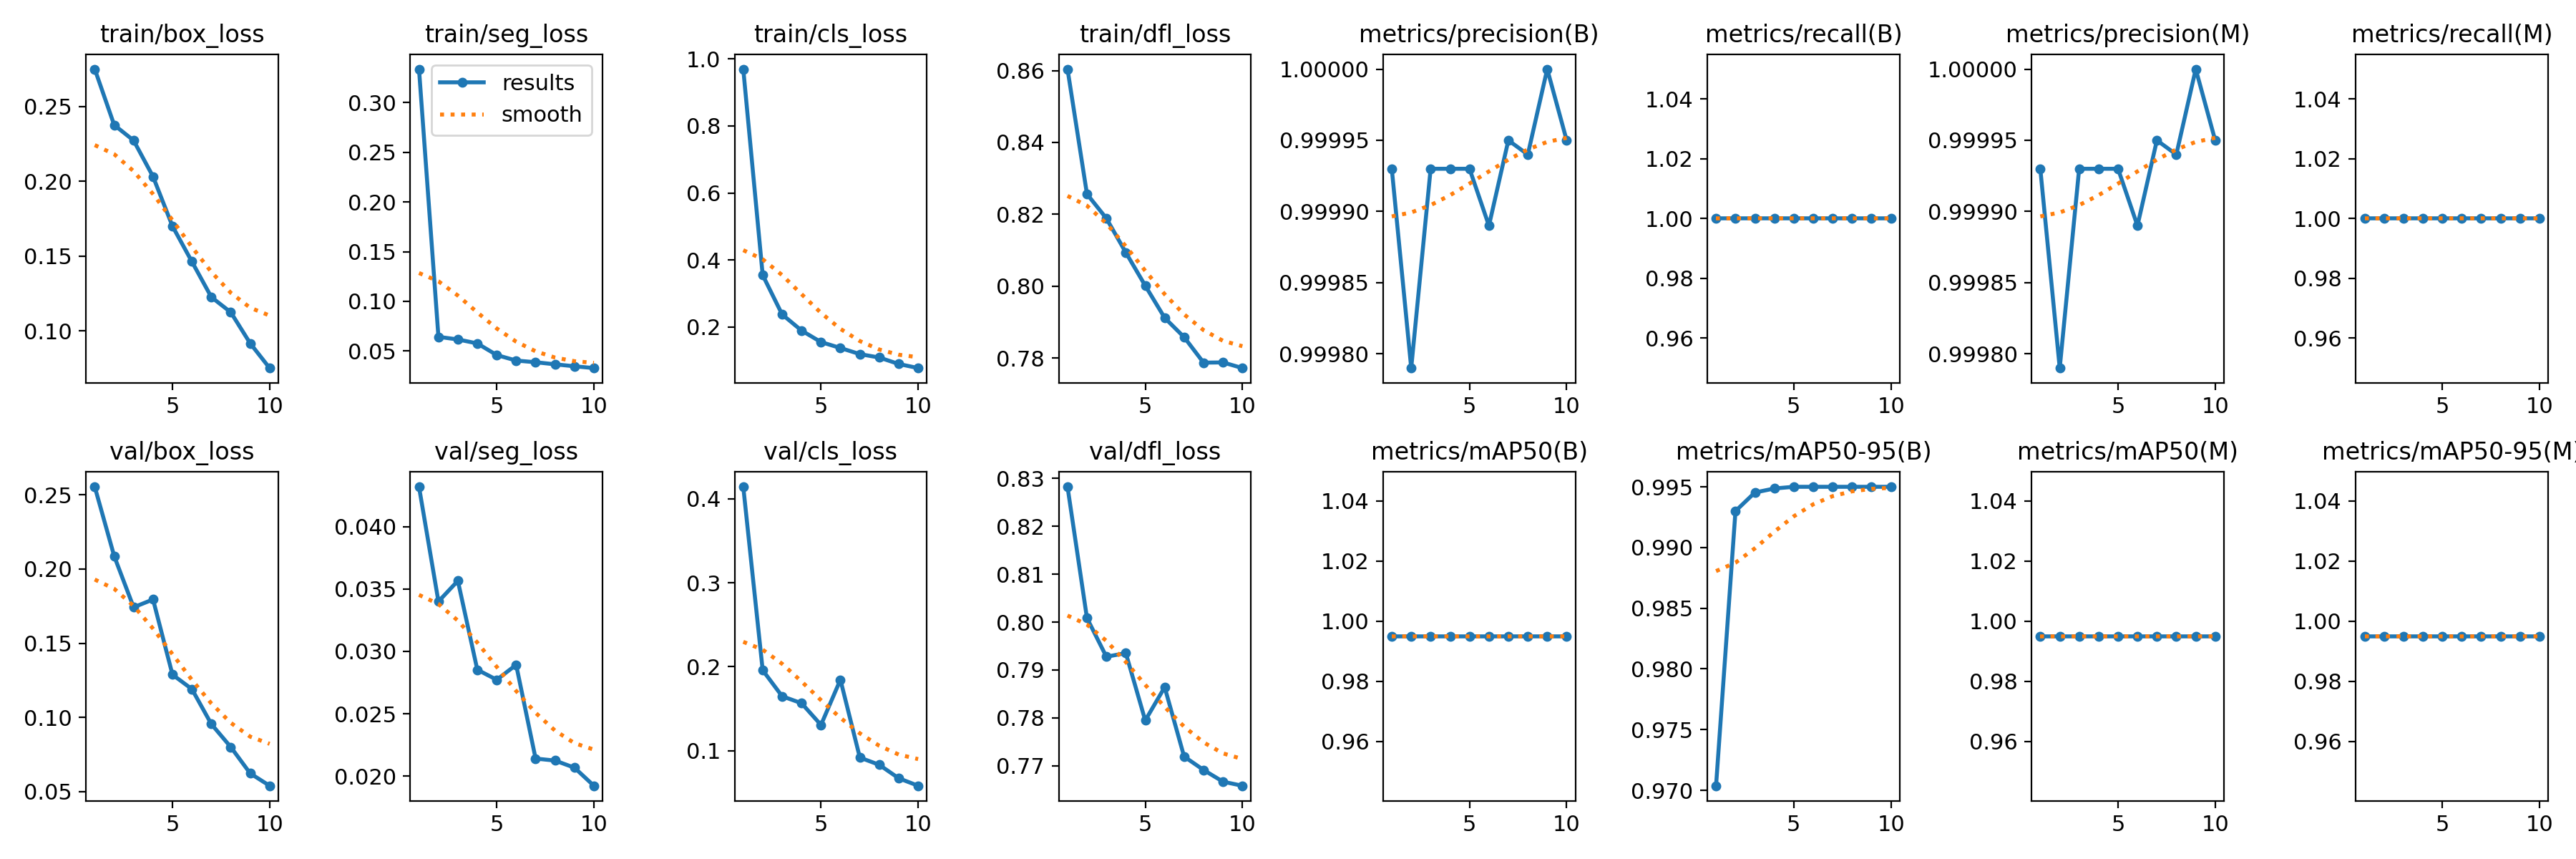

Data behind this chart, as committed beside it:
epoch, time, train/box_loss, train/seg_loss, train/cls_loss, train/dfl_loss, metrics/precision(B), metrics/recall(B), metrics/mAP50(B), metrics/mAP50-95(B), metrics/precision(M), metrics/recall(M), metrics/mAP50(M), metrics/mAP50-95(M), val/box_loss, val/seg_loss, val/cls_loss, val/dfl_loss, lr/pg0, lr/pg1, lr/pg2
1, 128.1, 0.275, 0.3337, 0.9696, 0.8604, 0.9999, 1, 0.995, 0.9704, 0.9999, 1, 0.995, 0.995, 0.2555, 0.0432, 0.4144, 0.8282, 0.000664, 0.000664, 0.000664
2, 212.3, 0.2377, 0.0643, 0.355, 0.8256, 0.9998, 1, 0.995, 0.993, 0.9998, 1, 0.995, 0.995, 0.2087, 0.034, 0.1958, 0.8008, 0.001199, 0.001199, 0.001199
3, 291.5, 0.2273, 0.06168, 0.2377, 0.8189, 0.9999, 1, 0.995, 0.9945, 0.9999, 1, 0.995, 0.995, 0.1742, 0.03566, 0.1648, 0.7928, 0.001602, 0.001602, 0.001602
4, 372.4, 0.2032, 0.05768, 0.1896, 0.8094, 0.9999, 1, 0.995, 0.9949, 0.9999, 1, 0.995, 0.995, 0.1795, 0.02853, 0.1564, 0.7935, 0.001406, 0.001406, 0.001406
5, 462.7, 0.1701, 0.04597, 0.1553, 0.8001, 0.9999, 1, 0.995, 0.995, 0.9999, 1, 0.995, 0.995, 0.1288, 0.02772, 0.1306, 0.7795, 0.001208, 0.001208, 0.001208
6, 549.7, 0.1464, 0.04043, 0.1376, 0.7912, 0.9999, 1, 0.995, 0.995, 0.9999, 1, 0.995, 0.995, 0.119, 0.02892, 0.1844, 0.7864, 0.00101, 0.00101, 0.00101
7, 634.7, 0.1227, 0.03875, 0.1193, 0.7858, 1, 1, 0.995, 0.995, 1, 1, 0.995, 0.995, 0.09544, 0.0214, 0.09168, 0.7719, 0.000812, 0.000812, 0.000812
8, 715.9, 0.1126, 0.03666, 0.1091, 0.7787, 0.9999, 1, 0.995, 0.995, 0.9999, 1, 0.995, 0.995, 0.07995, 0.02124, 0.08302, 0.7691, 0.000614, 0.000614, 0.000614
9, 804.6, 0.09179, 0.03468, 0.08988, 0.7788, 1, 1, 0.995, 0.995, 1, 1, 0.995, 0.995, 0.06218, 0.02067, 0.06701, 0.7667, 0.000416, 0.000416, 0.000416
10, 896, 0.07528, 0.03288, 0.07772, 0.7772, 1, 1, 0.995, 0.995, 1, 1, 0.995, 0.995, 0.05383, 0.01922, 0.05808, 0.7658, 0.000218, 0.000218, 0.000218
